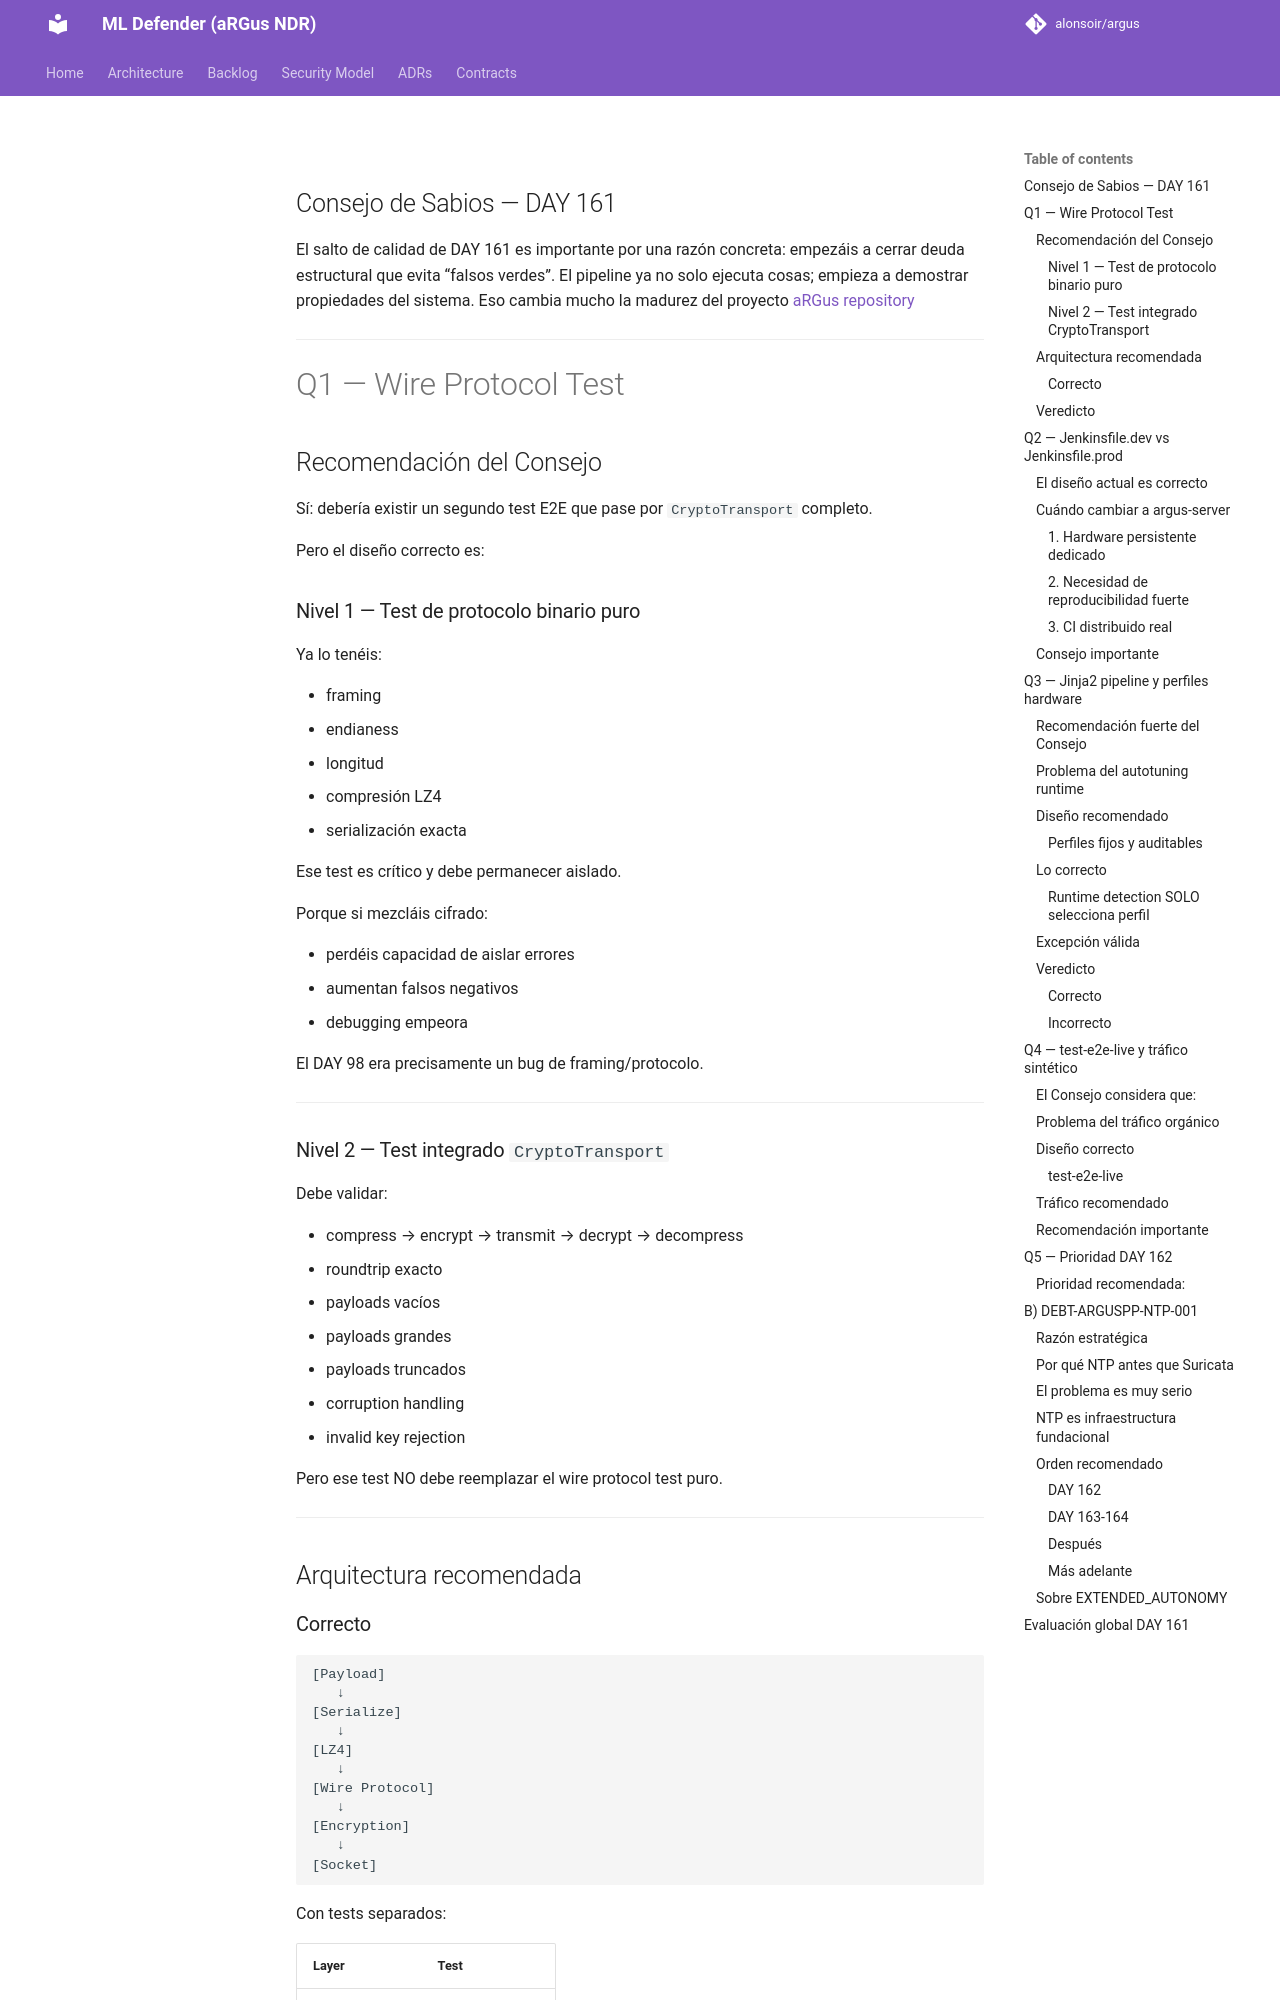

repository: alonsoir/argus · page: council/CONSEJO DE SABIOS — DAY 161-respuesta-chatgpt/index.html · generator: mkdocs

## Consejo de Sabios — DAY 161

El salto de calidad de DAY 161 es importante por una razón concreta: empezáis a cerrar deuda estructural que evita “falsos verdes”. El pipeline ya no solo ejecuta cosas; empieza a demostrar propiedades del sistema. Eso cambia mucho la madurez del proyecto [aRGus repository](https://github.com/alonsoir/argus?utm_source=chatgpt.com)

---

# Q1 — Wire Protocol Test

## Recomendación del Consejo

Sí: debería existir un segundo test E2E que pase por `CryptoTransport` completo.

Pero el diseño correcto es:

### Nivel 1 — Test de protocolo binario puro

Ya lo tenéis:

* framing
* endianess
* longitud
* compresión LZ4
* serialización exacta

Ese test es crítico y debe permanecer aislado.

Porque si mezcláis cifrado:

* perdéis capacidad de aislar errores
* aumentan falsos negativos
* debugging empeora

El DAY 98 era precisamente un bug de framing/protocolo.

---
